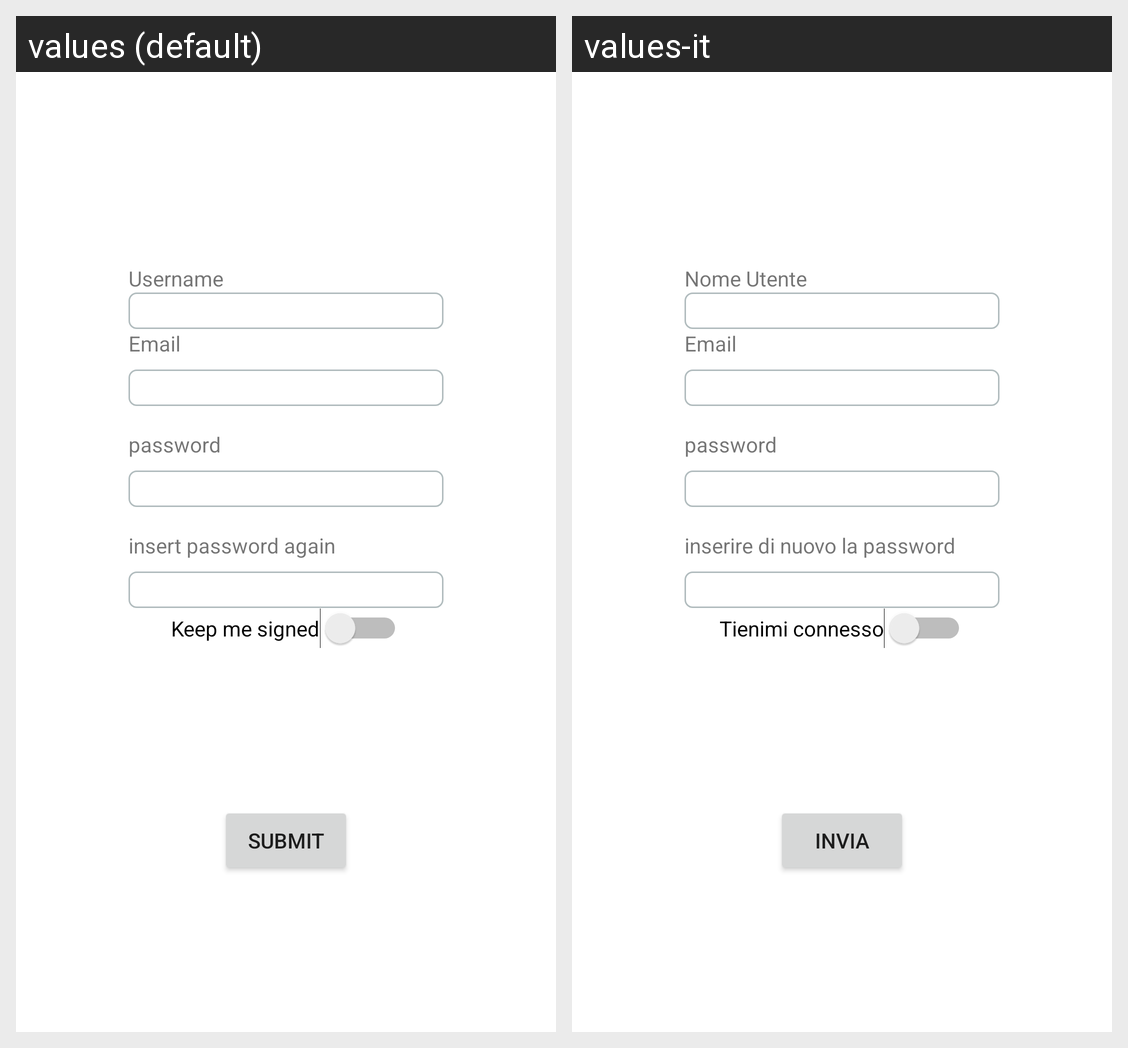

The Android screen above is rendered under two locales of the same app. Produce the string resources it draws, with the default and per-locale values.
Android screen res/layout/activity_signup.xml rendered under 2 locales, left to right: values (default), values-it. Device: Nexus 5 (rendered at 1080×1920; each locale shown at half size, 540×960, under a caption strip naming it); theme Theme.MapsProject.
Strings drawn on this screen, with the default value and each locale's value (text and hints the layout hard-codes, and strings that could not be matched under every locale, appear in the picture but are not listed):

username
  values: Username
  values-it: Nome Utente

email
  values: Email
  values-it: Email

password
  values: password
  values-it: password

insert_password_again
  values: insert password again
  values-it: inserire di nuovo la password

submit
  values: Submit
  values-it: Invia

keep_me_signed
  values: Keep me signed
  values-it: Tienimi connesso
